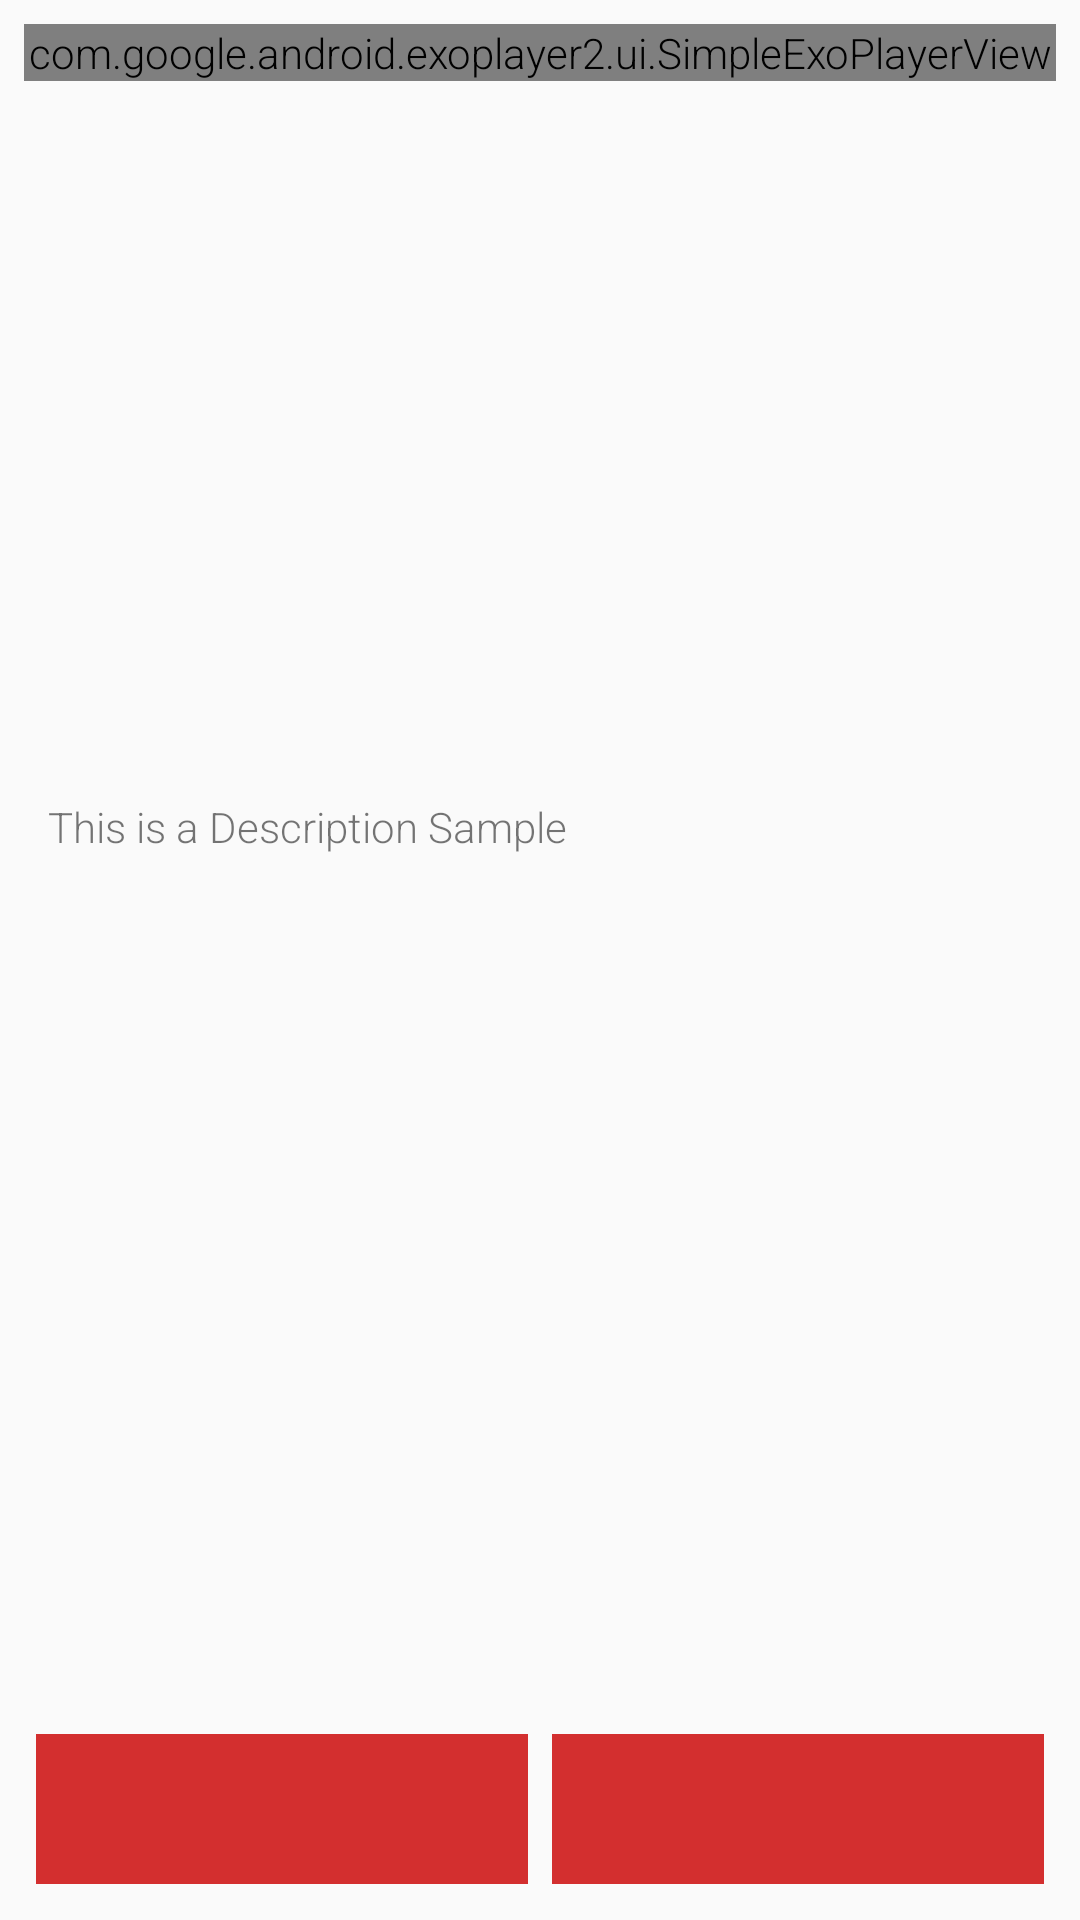

Write the Android layout XML for this screen, with the resource values it uses.
<!-- AndroidManifest.xml: application theme AppTheme -->
<!-- res/layout/fragment_step_detail.xml -->
<?xml version="1.0" encoding="utf-8"?>
<RelativeLayout xmlns:android="http://schemas.android.com/apk/res/android"
    android:layout_width="match_parent"
    android:layout_height="match_parent"
    android:orientation="vertical"
    android:padding="@dimen/margin8">

    <LinearLayout
        android:id="@+id/playerLayout"
        android:layout_width="match_parent"
        android:layout_height="250dp"
        android:orientation="vertical">

        <com.google.android.exoplayer2.ui.SimpleExoPlayerView
            android:id="@+id/mediaPlayer"
            android:layout_width="match_parent"
            android:layout_height="wrap_content"/>

        <ImageView
            android:id="@+id/thumbnailPlayer"
            android:layout_gravity="center"
            android:layout_width="wrap_content"
            android:layout_height="wrap_content" />

    </LinearLayout>

    <TextView
        android:id="@+id/txtDescription"
        android:layout_below="@+id/playerLayout"
        android:layout_margin="@dimen/margin8"
        android:layout_width="match_parent"
        android:layout_height="wrap_content"
        android:text="This is a Description Sample"/>

    <LinearLayout
        android:layout_alignParentBottom="true"
        android:layout_width="match_parent"
        android:layout_height="wrap_content"
        android:orientation="horizontal">

        <ImageButton
            android:id="@+id/prevStep"
            android:src="@drawable/ic_skip_previous"
            android:background="@color/colorPrimaryDark"
            android:layout_margin="@dimen/margin4"
            android:layout_weight="1"
            android:layout_width="match_parent"
            android:layout_height="50dp" />

        <ImageButton
            android:id="@+id/nextStep"
            android:src="@drawable/ic_skip_next"
            android:background="@color/colorPrimaryDark"
            android:layout_margin="@dimen/margin4"
            android:layout_weight="1"
            android:layout_width="match_parent"
            android:layout_height="50dp" />

    </LinearLayout>
</RelativeLayout>
<!-- resources referenced by this layout -->
<resources>
  <color name="colorPrimaryDark">#d32f2f</color>
  <dimen name="margin4">4dp</dimen>
  <dimen name="margin8">8dp</dimen>
  <style name="AppTheme" parent="Theme.AppCompat.Light.NoActionBar">
          
          <item name="colorPrimary">@color/colorPrimary</item>
          <item name="colorPrimaryDark">@color/colorPrimaryDark</item>
          <item name="colorAccent">@color/colorAccent</item>
  
          <item name="android:textViewStyle">@style/TextViewStyle</item>
          <item name="android:buttonStyle">@style/Button</item>
          <item name="android:editTextStyle">@style/EditText</item>
      </style>
  <color name="colorPrimary">#f44336</color>
  <color name="colorAccent">#607d8b</color>
  <style name="TextViewStyle" parent="android:Widget.TextView">
          <item name="android:fontFamily" tools:targetApi="jelly_bean">sans-serif-light</item>
      </style>
  <style name="Button" parent="Widget.AppCompat.Button">
          <item name="android:fontFamily" tools:targetApi="jelly_bean">sans-serif-light</item>
      </style>
  <style name="EditText" parent="android:Widget.EditText">
          <item name="android:fontFamily" tools:targetApi="jelly_bean">sans-serif-light</item>
      </style>
</resources>
